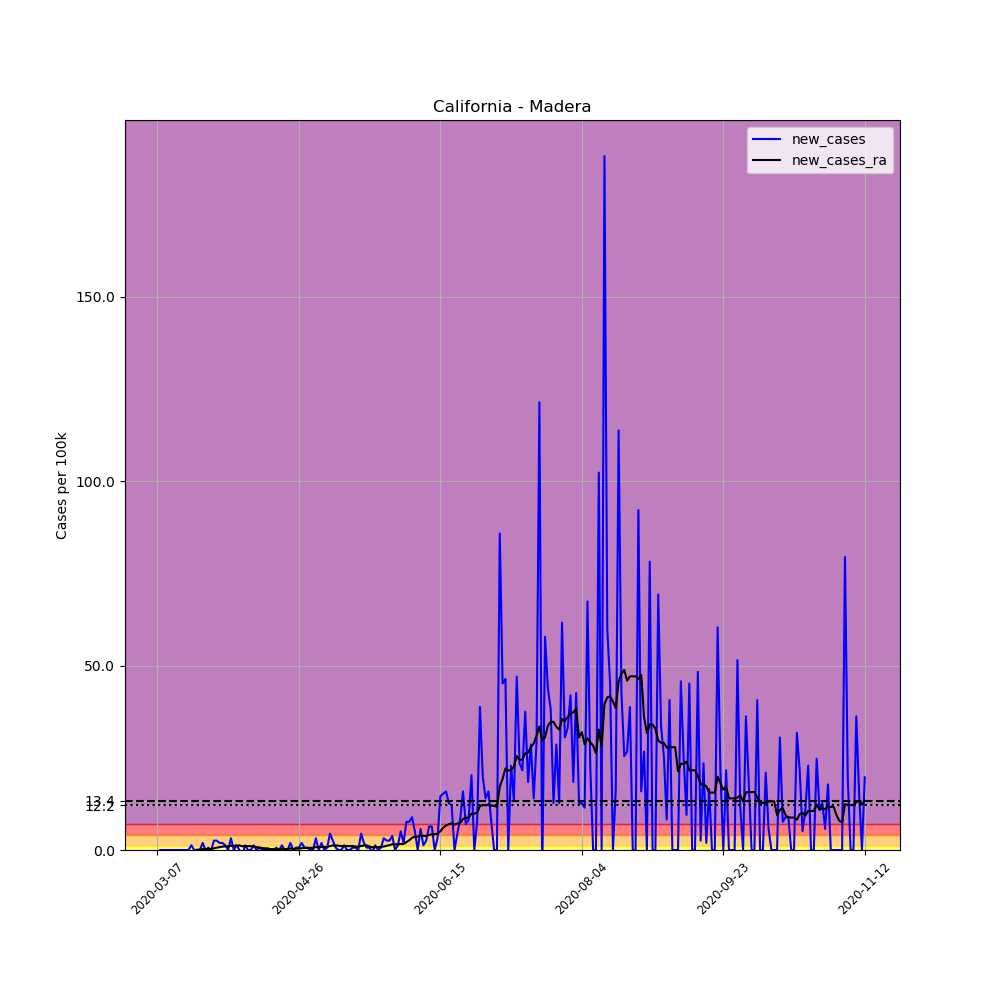

Source data for this figure (header and first rows):
, date, county, state, fips, cases, deaths, COUNTY, STNAME, CTYNAME, POPESTIMATE2019, per_100k, new_cases, new_cases_ra
18966, 2020-03-07, Madera, California, 6039, 1, 0, 39, California, Madera, 157327, 0.6356, , 
18967, 2020-03-08, Madera, California, 6039, 1, 0, 39, California, Madera, 157327, 0.6356, 0.0, 
18968, 2020-03-09, Madera, California, 6039, 1, 0, 39, California, Madera, 157327, 0.6356, 0.0, 
18969, 2020-03-10, Madera, California, 6039, 1, 0, 39, California, Madera, 157327, 0.6356, 0.0, 
18970, 2020-03-11, Madera, California, 6039, 1, 0, 39, California, Madera, 157327, 0.6356, 0.0, 
18971, 2020-03-12, Madera, California, 6039, 1, 0, 39, California, Madera, 157327, 0.6356, 0.0, 
18972, 2020-03-13, Madera, California, 6039, 1, 0, 39, California, Madera, 157327, 0.6356, 0.0, 
18973, 2020-03-14, Madera, California, 6039, 1, 0, 39, California, Madera, 157327, 0.6356, 0.0, 
18974, 2020-03-15, Madera, California, 6039, 1, 0, 39, California, Madera, 157327, 0.6356, 0.0, 
18975, 2020-03-16, Madera, California, 6039, 1, 0, 39, California, Madera, 157327, 0.6356, 0.0, 
18976, 2020-03-17, Madera, California, 6039, 1, 0, 39, California, Madera, 157327, 0.6356, 0.0, 
18977, 2020-03-18, Madera, California, 6039, 1, 0, 39, California, Madera, 157327, 0.6356, 0.0, 
18978, 2020-03-19, Madera, California, 6039, 3, 0, 39, California, Madera, 157327, 1.907, 1.271, 
18979, 2020-03-20, Madera, California, 6039, 3, 0, 39, California, Madera, 157327, 1.907, 0.0, 
18980, 2020-03-21, Madera, California, 6039, 3, 0, 39, California, Madera, 157327, 1.907, 0.0, 0.0908
18981, 2020-03-22, Madera, California, 6039, 3, 0, 39, California, Madera, 157327, 1.907, 0.0, 0.0908
18982, 2020-03-23, Madera, California, 6039, 6, 0, 39, California, Madera, 157327, 3.814, 1.907, 0.227
18983, 2020-03-24, Madera, California, 6039, 6, 0, 39, California, Madera, 157327, 3.814, 0.0, 0.227
18984, 2020-03-25, Madera, California, 6039, 7, 0, 39, California, Madera, 157327, 4.449, 0.6356, 0.2724
18985, 2020-03-26, Madera, California, 6039, 7, 0, 39, California, Madera, 157327, 4.449, 0.0, 0.2724
18986, 2020-03-27, Madera, California, 6039, 11, 1, 39, California, Madera, 157327, 6.992, 2.542, 0.454
18987, 2020-03-28, Madera, California, 6039, 15, 1, 39, California, Madera, 157327, 9.534, 2.542, 0.6356
18988, 2020-03-29, Madera, California, 6039, 18, 1, 39, California, Madera, 157327, 11.44, 1.907, 0.7718
18989, 2020-03-30, Madera, California, 6039, 21, 1, 39, California, Madera, 157327, 13.35, 1.907, 0.908
18990, 2020-03-31, Madera, California, 6039, 23, 1, 39, California, Madera, 157327, 14.62, 1.271, 0.9988
18991, 2020-04-01, Madera, California, 6039, 23, 1, 39, California, Madera, 157327, 14.62, 0.0, 0.9988
18992, 2020-04-02, Madera, California, 6039, 28, 1, 39, California, Madera, 157327, 17.8, 3.178, 1.135
18993, 2020-04-03, Madera, California, 6039, 28, 2, 39, California, Madera, 157327, 17.8, 0.0, 1.135
18994, 2020-04-04, Madera, California, 6039, 30, 2, 39, California, Madera, 157327, 19.07, 1.271, 1.226
18995, 2020-04-05, Madera, California, 6039, 30, 2, 39, California, Madera, 157327, 19.07, 0.0, 1.226
18996, 2020-04-06, Madera, California, 6039, 28, 2, 39, California, Madera, 157327, 17.8, -1.271, 0.9988
18997, 2020-04-07, Madera, California, 6039, 30, 2, 39, California, Madera, 157327, 19.07, 1.271, 1.09
18998, 2020-04-08, Madera, California, 6039, 30, 2, 39, California, Madera, 157327, 19.07, 0.0, 1.044
18999, 2020-04-09, Madera, California, 6039, 30, 2, 39, California, Madera, 157327, 19.07, 0.0, 1.044
19000, 2020-04-10, Madera, California, 6039, 32, 2, 39, California, Madera, 157327, 20.34, 1.271, 0.9534
19001, 2020-04-11, Madera, California, 6039, 32, 2, 39, California, Madera, 157327, 20.34, 0.0, 0.7718
19002, 2020-04-12, Madera, California, 6039, 33, 2, 39, California, Madera, 157327, 20.98, 0.6356, 0.681
19003, 2020-04-13, Madera, California, 6039, 33, 2, 39, California, Madera, 157327, 20.98, 0.0, 0.5448
19004, 2020-04-14, Madera, California, 6039, 33, 2, 39, California, Madera, 157327, 20.98, 0.0, 0.454
19005, 2020-04-15, Madera, California, 6039, 33, 2, 39, California, Madera, 157327, 20.98, 0.0, 0.454
19006, 2020-04-16, Madera, California, 6039, 33, 2, 39, California, Madera, 157327, 20.98, 0.0, 0.227
19007, 2020-04-17, Madera, California, 6039, 33, 2, 39, California, Madera, 157327, 20.98, 0.0, 0.227
19008, 2020-04-18, Madera, California, 6039, 34, 2, 39, California, Madera, 157327, 21.61, 0.6356, 0.1816
19009, 2020-04-19, Madera, California, 6039, 34, 2, 39, California, Madera, 157327, 21.61, 0.0, 0.1816
19010, 2020-04-20, Madera, California, 6039, 36, 2, 39, California, Madera, 157327, 22.88, 1.271, 0.3632
19011, 2020-04-21, Madera, California, 6039, 36, 2, 39, California, Madera, 157327, 22.88, 0.0, 0.2724
19012, 2020-04-22, Madera, California, 6039, 36, 2, 39, California, Madera, 157327, 22.88, 0.0, 0.2724
19013, 2020-04-23, Madera, California, 6039, 39, 2, 39, California, Madera, 157327, 24.79, 1.907, 0.4086
19014, 2020-04-24, Madera, California, 6039, 39, 2, 39, California, Madera, 157327, 24.79, 0.0, 0.3178
19015, 2020-04-25, Madera, California, 6039, 40, 2, 39, California, Madera, 157327, 25.42, 0.6356, 0.3632
19016, 2020-04-26, Madera, California, 6039, 41, 2, 39, California, Madera, 157327, 26.06, 0.6356, 0.3632
19017, 2020-04-27, Madera, California, 6039, 44, 2, 39, California, Madera, 157327, 27.97, 1.907, 0.4994
19018, 2020-04-28, Madera, California, 6039, 45, 2, 39, California, Madera, 157327, 28.6, 0.6356, 0.5448
19019, 2020-04-29, Madera, California, 6039, 46, 2, 39, California, Madera, 157327, 29.24, 0.6356, 0.5902
19020, 2020-04-30, Madera, California, 6039, 46, 2, 39, California, Madera, 157327, 29.24, 0.0, 0.5902
19021, 2020-05-01, Madera, California, 6039, 46, 2, 39, California, Madera, 157327, 29.24, 0.0, 0.5902
19022, 2020-05-02, Madera, California, 6039, 51, 2, 39, California, Madera, 157327, 32.42, 3.178, 0.7718
19023, 2020-05-03, Madera, California, 6039, 51, 2, 39, California, Madera, 157327, 32.42, 0.0, 0.7718
19024, 2020-05-04, Madera, California, 6039, 54, 2, 39, California, Madera, 157327, 34.32, 1.907, 0.8172
19025, 2020-05-05, Madera, California, 6039, 54, 2, 39, California, Madera, 157327, 34.32, 0.0, 0.8172
... 191 more rows
